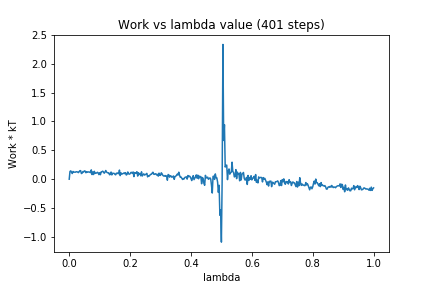

The file beside this chart, header and first rows:
0, 0.0
1, 0.1339
2, 0.1443
3, 0.1231
4, 0.09827
5, 0.1334
6, 0.1236
7, 0.1213
8, 0.1203
9, 0.1283
10, 0.1284
11, 0.124
12, 0.1136
13, 0.1276
14, 0.1478
15, 0.1475
16, 0.09743
17, 0.1055
18, 0.1327
19, 0.1258
20, 0.1438
21, 0.1393
22, 0.111
23, 0.1301
24, 0.1209
25, 0.1261
26, 0.1251
27, 0.1228
28, 0.1118
29, 0.1618
30, 0.08008
31, 0.1245
32, 0.08096
33, 0.1363
34, 0.1021
35, 0.1026
36, 0.1084
37, 0.1194
38, 0.1113
39, 0.07916
40, 0.1122
41, 0.07773
42, 0.1269
43, 0.1288
44, 0.1389
45, 0.1254
46, 0.1031
47, 0.1219
48, 0.1501
49, 0.1249
50, 0.1134
51, 0.1097
52, 0.1105
53, 0.07688
54, 0.08215
55, 0.1236
56, 0.07422
57, 0.1031
58, 0.1019
59, 0.1005
60, 0.08462
... 340 more rows
